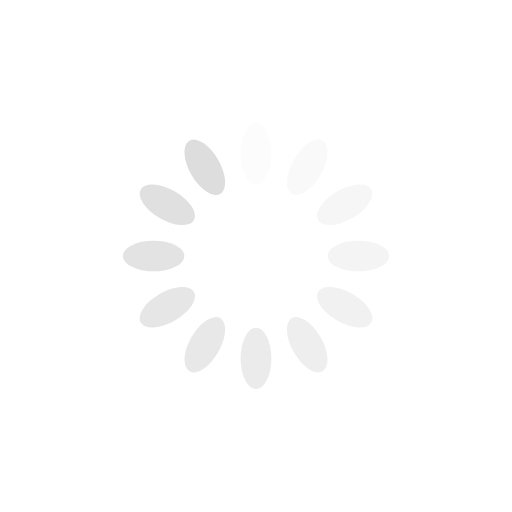
t = 0.00 s
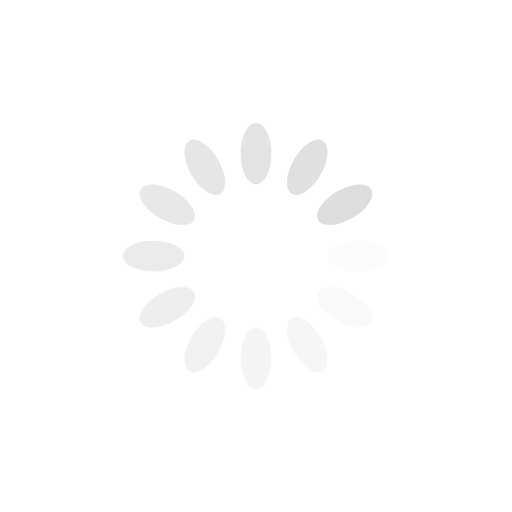
t = 0.25 s
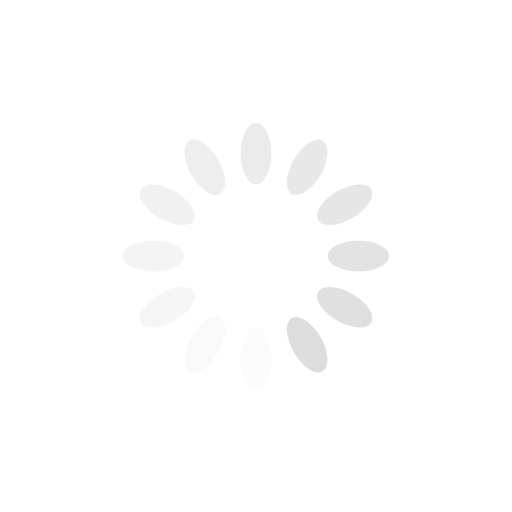
t = 0.50 s
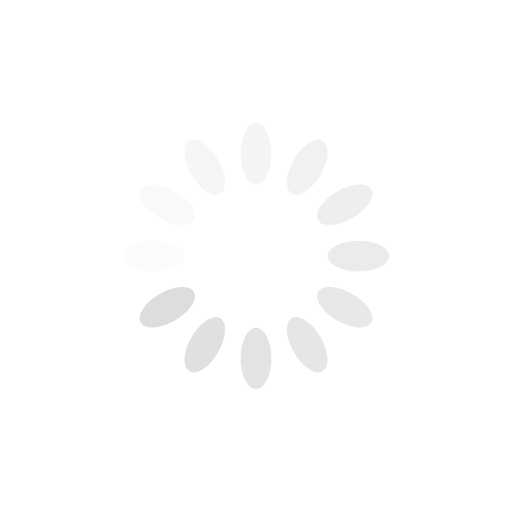
t = 0.75 s

The animated SVG that drew these frames (rendered in a browser with its animation timeline set to each time). Animation: 12 SMIL elements (animate=12); one cycle of 1.00 s, repeats indefinitely.

<?xml version="1.0" encoding="utf-8"?>
<svg xmlns="http://www.w3.org/2000/svg" xmlns:xlink="http://www.w3.org/1999/xlink" style="margin: auto; background: rgb(255, 255, 255); display: block; shape-rendering: auto;" width="200px" height="200px" viewBox="0 0 100 100" preserveAspectRatio="xMidYMid">
<g transform="rotate(0 50 50)">
  <rect x="47" y="24" rx="3" ry="6" width="6" height="12" fill="#dddddd">
    <animate attributeName="opacity" values="1;0" keyTimes="0;1" dur="1s" begin="-0.9166666666666666s" repeatCount="indefinite"></animate>
  </rect>
</g><g transform="rotate(30 50 50)">
  <rect x="47" y="24" rx="3" ry="6" width="6" height="12" fill="#dddddd">
    <animate attributeName="opacity" values="1;0" keyTimes="0;1" dur="1s" begin="-0.8333333333333334s" repeatCount="indefinite"></animate>
  </rect>
</g><g transform="rotate(60 50 50)">
  <rect x="47" y="24" rx="3" ry="6" width="6" height="12" fill="#dddddd">
    <animate attributeName="opacity" values="1;0" keyTimes="0;1" dur="1s" begin="-0.75s" repeatCount="indefinite"></animate>
  </rect>
</g><g transform="rotate(90 50 50)">
  <rect x="47" y="24" rx="3" ry="6" width="6" height="12" fill="#dddddd">
    <animate attributeName="opacity" values="1;0" keyTimes="0;1" dur="1s" begin="-0.6666666666666666s" repeatCount="indefinite"></animate>
  </rect>
</g><g transform="rotate(120 50 50)">
  <rect x="47" y="24" rx="3" ry="6" width="6" height="12" fill="#dddddd">
    <animate attributeName="opacity" values="1;0" keyTimes="0;1" dur="1s" begin="-0.5833333333333334s" repeatCount="indefinite"></animate>
  </rect>
</g><g transform="rotate(150 50 50)">
  <rect x="47" y="24" rx="3" ry="6" width="6" height="12" fill="#dddddd">
    <animate attributeName="opacity" values="1;0" keyTimes="0;1" dur="1s" begin="-0.5s" repeatCount="indefinite"></animate>
  </rect>
</g><g transform="rotate(180 50 50)">
  <rect x="47" y="24" rx="3" ry="6" width="6" height="12" fill="#dddddd">
    <animate attributeName="opacity" values="1;0" keyTimes="0;1" dur="1s" begin="-0.4166666666666667s" repeatCount="indefinite"></animate>
  </rect>
</g><g transform="rotate(210 50 50)">
  <rect x="47" y="24" rx="3" ry="6" width="6" height="12" fill="#dddddd">
    <animate attributeName="opacity" values="1;0" keyTimes="0;1" dur="1s" begin="-0.3333333333333333s" repeatCount="indefinite"></animate>
  </rect>
</g><g transform="rotate(240 50 50)">
  <rect x="47" y="24" rx="3" ry="6" width="6" height="12" fill="#dddddd">
    <animate attributeName="opacity" values="1;0" keyTimes="0;1" dur="1s" begin="-0.25s" repeatCount="indefinite"></animate>
  </rect>
</g><g transform="rotate(270 50 50)">
  <rect x="47" y="24" rx="3" ry="6" width="6" height="12" fill="#dddddd">
    <animate attributeName="opacity" values="1;0" keyTimes="0;1" dur="1s" begin="-0.16666666666666666s" repeatCount="indefinite"></animate>
  </rect>
</g><g transform="rotate(300 50 50)">
  <rect x="47" y="24" rx="3" ry="6" width="6" height="12" fill="#dddddd">
    <animate attributeName="opacity" values="1;0" keyTimes="0;1" dur="1s" begin="-0.08333333333333333s" repeatCount="indefinite"></animate>
  </rect>
</g><g transform="rotate(330 50 50)">
  <rect x="47" y="24" rx="3" ry="6" width="6" height="12" fill="#dddddd">
    <animate attributeName="opacity" values="1;0" keyTimes="0;1" dur="1s" begin="0s" repeatCount="indefinite"></animate>
  </rect>
</g>
<!-- [ldio] generated by https://loading.io/ --></svg>